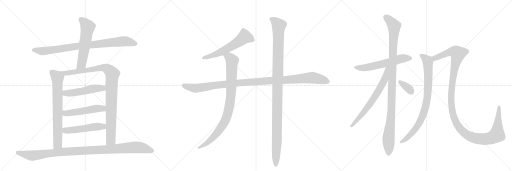
t = 0.00 s
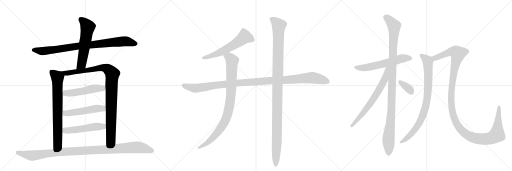
t = 3.25 s
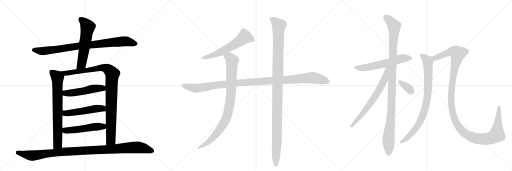
t = 6.49 s
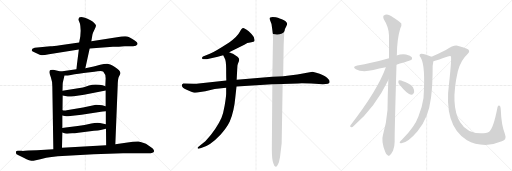
t = 9.74 s
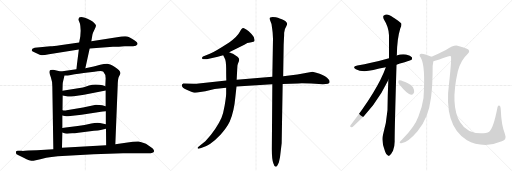
t = 12.99 s
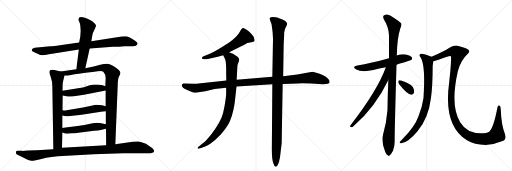
t = 16.24 s

The animated SVG that drew these frames (rendered in a browser with its animation timeline set to each time). Animation: 18 CSS @keyframes rules; one cycle of 16.24 s.

<svg version="1.1" viewBox="0 0 3072 1024" xmlns="http://www.w3.org/2000/svg">
  <g stroke="lightgray" stroke-dasharray="1,1" stroke-width="1" transform="scale(4, 4)">
    <line x1="0" y1="0" x2="256" y2="256"></line>
    <line x1="256" y1="0" x2="0" y2="256"></line>
    <line x1="128" y1="0" x2="128" y2="256"></line>
    <line x1="0" y1="128" x2="256" y2="128"></line>
    <line x1="256" y1="0" x2="512" y2="256"></line>
    <line x1="512" y1="0" x2="256" y2="256"></line>
    <line x1="384" y1="0" x2="384" y2="256"></line>
    <line x1="256" y1="128" x2="512" y2="128"></line>
    <line x1="512" y1="0" x2="768" y2="256"></line>
    <line x1="768" y1="0" x2="512" y2="256"></line>
    <line x1="640" y1="0" x2="640" y2="256"></line>
    <line x1="512" y1="128" x2="768" y2="128"></line>
  </g>
<g transform="scale(1, -1) translate(0, -850)">
   <style type="text/css">
    @keyframes keyframes0 {
      from {
       stroke: black;
       stroke-dashoffset: 879;
       stroke-width: 128;
       }
       74% {
       animation-timing-function: step-end;
       stroke: black;
       stroke-dashoffset: 0;
       stroke-width: 128;
       }
       to {
       stroke: black;
       stroke-width: 1024;
       }
       }
       #make-me-a-hanzi-animation-0 {
         animation: keyframes0 0.965332s both;
         animation-delay: 0.000000s;
         animation-timing-function: linear;
       }
    @keyframes keyframes1 {
      from {
       stroke: black;
       stroke-dashoffset: 580;
       stroke-width: 128;
       }
       65% {
       animation-timing-function: step-end;
       stroke: black;
       stroke-dashoffset: 0;
       stroke-width: 128;
       }
       to {
       stroke: black;
       stroke-width: 1024;
       }
       }
       #make-me-a-hanzi-animation-1 {
         animation: keyframes1 0.722005s both;
         animation-delay: 0.965332s;
         animation-timing-function: linear;
       }
    @keyframes keyframes2 {
      from {
       stroke: black;
       stroke-dashoffset: 732;
       stroke-width: 128;
       }
       70% {
       animation-timing-function: step-end;
       stroke: black;
       stroke-dashoffset: 0;
       stroke-width: 128;
       }
       to {
       stroke: black;
       stroke-width: 1024;
       }
       }
       #make-me-a-hanzi-animation-2 {
         animation: keyframes2 0.845703s both;
         animation-delay: 1.687337s;
         animation-timing-function: linear;
       }
    @keyframes keyframes3 {
      from {
       stroke: black;
       stroke-dashoffset: 1004;
       stroke-width: 128;
       }
       77% {
       animation-timing-function: step-end;
       stroke: black;
       stroke-dashoffset: 0;
       stroke-width: 128;
       }
       to {
       stroke: black;
       stroke-width: 1024;
       }
       }
       #make-me-a-hanzi-animation-3 {
         animation: keyframes3 1.067057s both;
         animation-delay: 2.533040s;
         animation-timing-function: linear;
       }
    @keyframes keyframes4 {
      from {
       stroke: black;
       stroke-dashoffset: 505;
       stroke-width: 128;
       }
       62% {
       animation-timing-function: step-end;
       stroke: black;
       stroke-dashoffset: 0;
       stroke-width: 128;
       }
       to {
       stroke: black;
       stroke-width: 1024;
       }
       }
       #make-me-a-hanzi-animation-4 {
         animation: keyframes4 0.660970s both;
         animation-delay: 3.600098s;
         animation-timing-function: linear;
       }
    @keyframes keyframes5 {
      from {
       stroke: black;
       stroke-dashoffset: 511;
       stroke-width: 128;
       }
       62% {
       animation-timing-function: step-end;
       stroke: black;
       stroke-dashoffset: 0;
       stroke-width: 128;
       }
       to {
       stroke: black;
       stroke-width: 1024;
       }
       }
       #make-me-a-hanzi-animation-5 {
         animation: keyframes5 0.665853s both;
         animation-delay: 4.261068s;
         animation-timing-function: linear;
       }
    @keyframes keyframes6 {
      from {
       stroke: black;
       stroke-dashoffset: 510;
       stroke-width: 128;
       }
       62% {
       animation-timing-function: step-end;
       stroke: black;
       stroke-dashoffset: 0;
       stroke-width: 128;
       }
       to {
       stroke: black;
       stroke-width: 1024;
       }
       }
       #make-me-a-hanzi-animation-6 {
         animation: keyframes6 0.665039s both;
         animation-delay: 4.926921s;
         animation-timing-function: linear;
       }
    @keyframes keyframes7 {
      from {
       stroke: black;
       stroke-dashoffset: 1073;
       stroke-width: 128;
       }
       78% {
       animation-timing-function: step-end;
       stroke: black;
       stroke-dashoffset: 0;
       stroke-width: 128;
       }
       to {
       stroke: black;
       stroke-width: 1024;
       }
       }
       #make-me-a-hanzi-animation-7 {
         animation: keyframes7 1.123210s both;
         animation-delay: 5.591960s;
         animation-timing-function: linear;
       }
    @keyframes keyframes8 {
      from {
       stroke: black;
       stroke-dashoffset: 589;
       stroke-width: 128;
       }
       66% {
       animation-timing-function: step-end;
       stroke: black;
       stroke-dashoffset: 0;
       stroke-width: 128;
       }
       to {
       stroke: black;
       stroke-width: 1024;
       }
       }
       #make-me-a-hanzi-animation-8 {
         animation: keyframes8 0.729329s both;
         animation-delay: 6.715169s;
         animation-timing-function: linear;
       }
    @keyframes keyframes9 {
      from {
       stroke: black;
       stroke-dashoffset: 1126;
       stroke-width: 128;
       }
       79% {
       animation-timing-function: step-end;
       stroke: black;
       stroke-dashoffset: 0;
       stroke-width: 128;
       }
       to {
       stroke: black;
       stroke-width: 1024;
       }
       }
       #make-me-a-hanzi-animation-9 {
         animation: keyframes9 1.166341s both;
         animation-delay: 7.444499s;
         animation-timing-function: linear;
       }
    @keyframes keyframes10 {
      from {
       stroke: black;
       stroke-dashoffset: 911;
       stroke-width: 128;
       }
       75% {
       animation-timing-function: step-end;
       stroke: black;
       stroke-dashoffset: 0;
       stroke-width: 128;
       }
       to {
       stroke: black;
       stroke-width: 1024;
       }
       }
       #make-me-a-hanzi-animation-10 {
         animation: keyframes10 0.991374s both;
         animation-delay: 8.610840s;
         animation-timing-function: linear;
       }
    @keyframes keyframes11 {
      from {
       stroke: black;
       stroke-dashoffset: 1151;
       stroke-width: 128;
       }
       79% {
       animation-timing-function: step-end;
       stroke: black;
       stroke-dashoffset: 0;
       stroke-width: 128;
       }
       to {
       stroke: black;
       stroke-width: 1024;
       }
       }
       #make-me-a-hanzi-animation-11 {
         animation: keyframes11 1.186686s both;
         animation-delay: 9.602214s;
         animation-timing-function: linear;
       }
    @keyframes keyframes12 {
      from {
       stroke: black;
       stroke-dashoffset: 592;
       stroke-width: 128;
       }
       66% {
       animation-timing-function: step-end;
       stroke: black;
       stroke-dashoffset: 0;
       stroke-width: 128;
       }
       to {
       stroke: black;
       stroke-width: 1024;
       }
       }
       #make-me-a-hanzi-animation-12 {
         animation: keyframes12 0.731771s both;
         animation-delay: 10.788900s;
         animation-timing-function: linear;
       }
    @keyframes keyframes13 {
      from {
       stroke: black;
       stroke-dashoffset: 1095;
       stroke-width: 128;
       }
       78% {
       animation-timing-function: step-end;
       stroke: black;
       stroke-dashoffset: 0;
       stroke-width: 128;
       }
       to {
       stroke: black;
       stroke-width: 1024;
       }
       }
       #make-me-a-hanzi-animation-13 {
         animation: keyframes13 1.141113s both;
         animation-delay: 11.520671s;
         animation-timing-function: linear;
       }
    @keyframes keyframes14 {
      from {
       stroke: black;
       stroke-dashoffset: 673;
       stroke-width: 128;
       }
       69% {
       animation-timing-function: step-end;
       stroke: black;
       stroke-dashoffset: 0;
       stroke-width: 128;
       }
       to {
       stroke: black;
       stroke-width: 1024;
       }
       }
       #make-me-a-hanzi-animation-14 {
         animation: keyframes14 0.797689s both;
         animation-delay: 12.661784s;
         animation-timing-function: linear;
       }
    @keyframes keyframes15 {
      from {
       stroke: black;
       stroke-dashoffset: 345;
       stroke-width: 128;
       }
       53% {
       animation-timing-function: step-end;
       stroke: black;
       stroke-dashoffset: 0;
       stroke-width: 128;
       }
       to {
       stroke: black;
       stroke-width: 1024;
       }
       }
       #make-me-a-hanzi-animation-15 {
         animation: keyframes15 0.530762s both;
         animation-delay: 13.459473s;
         animation-timing-function: linear;
       }
    @keyframes keyframes16 {
      from {
       stroke: black;
       stroke-dashoffset: 848;
       stroke-width: 128;
       }
       73% {
       animation-timing-function: step-end;
       stroke: black;
       stroke-dashoffset: 0;
       stroke-width: 128;
       }
       to {
       stroke: black;
       stroke-width: 1024;
       }
       }
       #make-me-a-hanzi-animation-16 {
         animation: keyframes16 0.940104s both;
         animation-delay: 13.990234s;
         animation-timing-function: linear;
       }
    @keyframes keyframes17 {
      from {
       stroke: black;
       stroke-dashoffset: 1297;
       stroke-width: 128;
       }
       81% {
       animation-timing-function: step-end;
       stroke: black;
       stroke-dashoffset: 0;
       stroke-width: 128;
       }
       to {
       stroke: black;
       stroke-width: 1024;
       }
       }
       #make-me-a-hanzi-animation-17 {
         animation: keyframes17 1.305501s both;
         animation-delay: 14.930339s;
         animation-timing-function: linear;
       }
</style>
<path d="M 746 574 L 795 574 Q 819 573 825 586 Q 828 596 804 611 Q 780 626 772 629 Q 764 632 752 633 Q 741 634 692 626 L 548 603 L 475 596 L 360 580 Q 320 574 302 574 L 208 564 Q 190 560 190 550 Q 190 544 206 538 L 238 522 Q 249 516 294 526 L 473 554 L 538 560 L 678 570 Q 714 570 746 574 Z" fill="lightgray"></path> 
<path d="M 548 603 L 553 633 Q 554 643 558 654 L 568 675 Q 576 692 576 698 Q 576 703 564 715 Q 553 726 543 730 Q 471 764 471 735 Q 471 729 476 719 Q 481 709 482 695 L 484 667 L 482 633 L 475 596 L 473 554 L 458 436 C 454 406 506 413 512 442 L 538 560 L 548 603 Z" fill="lightgray"></path> 
<path d="M 364 422 L 320 432 Q 296 436 296 418 Q 296 411 305 388 Q 314 364 314 332 L 320 -44 C 320 -74 371 -66 372 -36 L 374 56 L 374 83 L 374 158 L 375 190 L 376 278 L 375 306 L 376 346 Q 376 353 379 365 L 387 398 C 391 416 391 416 364 422 Z" fill="lightgray"></path> 
<path d="M 458 436 L 364 422 C 334 418 357 397 387 398 L 407 398 Q 440 405 502 413 L 566 421 Q 612 429 620 420 Q 634 405 634 382 L 632 334 L 634 308 L 634 214 L 635 184 L 635 105 L 636 78 L 637 -20 C 637 -50 691 -44 692 -14 L 706 334 Q 707 382 714 392 L 720 404 Q 732 422 689 449 Q 658 468 641 468 Q 625 468 601 462 Q 577 455 562 452 L 512 442 L 458 436 Z" fill="lightgray"></path> 
<path d="M 376 278 L 407 272 Q 418 270 443 274 L 504 283 L 634 308 C 663 314 660 323 632 334 L 616 340 L 597 342 Q 560 346 534 338 Q 509 329 497 326 L 375 306 C 345 301 347 284 376 278 Z" fill="lightgray"></path> 
<path d="M 409 153 L 489 162 L 606 180 Q 614 182 635 184 C 665 187 663 207 634 214 L 613 219 Q 597 222 576 222 L 498 206 L 400 190 Q 388 187 375 190 C 345 195 345 164 374 158 L 388 155 Q 403 152 409 153 Z" fill="lightgray"></path> 
<path d="M 374 56 L 391 50 Q 400 48 434 51 Q 469 54 470 55 L 564 66 Q 591 68 604 71 L 636 78 C 665 84 664 98 635 105 L 614 110 Q 588 119 548 110 Q 508 101 466 95 L 394 86 Q 384 85 374 83 C 344 78 346 66 374 56 Z" fill="lightgray"></path> 
<path d="M 320 -44 L 221 -51 L 170 -52 Q 136 -55 132 -54 L 114 -54 Q 100 -52 97 -57 Q 95 -65 96 -68 Q 96 -75 111 -80 L 142 -95 Q 180 -115 201 -114 L 242 -104 Q 279 -95 309 -91 L 347 -86 L 562 -74 L 738 -69 L 890 -69 Q 922 -69 924 -58 Q 927 -54 918 -42 Q 911 -35 893 -23 Q 876 -11 858 -6 Q 842 1 831 2 Q 820 3 797 0 L 692 -14 L 637 -20 L 372 -36 L 320 -44 Z" fill="lightgray"></path> 
<path d="M 1375 538 L 1466 582 L 1484 593 Q 1502 597 1515 599 Q 1528 601 1528 610 Q 1528 628 1509 647 Q 1490 666 1480 672 L 1467 680 Q 1453 691 1439 660 Q 1424 630 1375 596 Q 1288 540 1259 528 L 1218 512 Q 1212 509 1212 503 Q 1212 496 1222 496 L 1233 496 Q 1240 496 1253 499 L 1307 511 L 1339 520 L 1375 538 Z" fill="lightgray"></path> 
<path d="M 1978 359 Q 1978 375 1950 393 Q 1923 410 1875 420 L 1784 404 L 1699 394 L 1634 391 L 1420 373 L 1358 368 L 1192 350 Q 1183 349 1160 349 L 1100 350 Q 1091 346 1091 339 Q 1091 323 1120 312 Q 1148 300 1160 296 Q 1172 291 1201 299 L 1232 304 L 1288 317 L 1357 325 L 1419 332 L 1634 346 L 1696 347 L 1789 350 Q 1794 352 1867 350 L 1937 346 Q 1978 346 1978 359 Z" fill="lightgray"></path> 
<path d="M 1420 373 L 1424 449 Q 1424 459 1428 470 L 1434 485 Q 1435 487 1435 492 Q 1435 497 1434 498 Q 1434 508 1398 529 Q 1391 531 1375 538 C 1347 549 1326 547 1339 520 L 1348 502 Q 1357 487 1357 438 Q 1357 388 1358 368 L 1357 325 L 1357 288 Q 1356 264 1348 218 Q 1340 171 1329 144 Q 1318 117 1291 77 Q 1264 36 1232 4 L 1189 -31 Q 1184 -36 1186 -39 Q 1189 -42 1192 -42 L 1207 -37 Q 1258 -27 1323 42 Q 1361 85 1378 120 Q 1405 185 1412 268 L 1419 332 L 1420 373 Z" fill="lightgray"></path> 
<path d="M 1699 394 L 1702 583 L 1704 626 Q 1705 636 1705 655 Q 1705 673 1718 693 Q 1723 705 1723 708 Q 1720 724 1691 735 Q 1662 746 1656 747 Q 1617 755 1617 738 L 1629 707 Q 1636 660 1636 654 L 1638 618 L 1634 391 L 1634 346 L 1631 -43 Q 1631 -107 1640 -128 L 1646 -144 Q 1648 -149 1654 -149 Q 1660 -149 1665 -140 L 1673 -124 L 1680 -92 L 1690 -8 L 1696 347 L 1699 394 Z" fill="lightgray"></path> 
<path d="M 2379 463 Q 2466 490 2468 491 Q 2475 498 2471 507 Q 2464 517 2436 524 Q 2408 528 2380 518 L 2334 501 Q 2226 470 2144 458 Q 2110 451 2135 436 Q 2171 415 2240 431 Q 2274 440 2315 447 L 2379 463 Z" fill="lightgray"></path> 
<path d="M 2330 371 Q 2326 286 2325 191 Q 2319 115 2298 43 Q 2286 4 2311 -59 Q 2318 -78 2326 -81 Q 2332 -88 2340 -79 Q 2347 -75 2358 -54 Q 2368 -29 2368 2 Q 2367 50 2379 463 L 2380 518 Q 2380 519 2381 520 Q 2382 617 2402 681 Q 2411 697 2408 710 Q 2401 720 2346 755 Q 2322 773 2301 757 Q 2297 753 2302 737 Q 2333 688 2334 639 Q 2334 575 2334 501 L 2330 371 Z" fill="lightgray"></path> 
<path d="M 2315 447 Q 2266 309 2102 98 Q 2098 88 2108 88 Q 2114 87 2122 95 Q 2251 206 2330 371 C 2379 472 2325 475 2315 447 Z" fill="lightgray"></path> 
<path d="M 2395 346 Q 2443 286 2467 283 Q 2479 282 2485 298 Q 2486 310 2478 327 Q 2468 343 2447 351 Q 2413 367 2399 369 Q 2390 370 2390 361 Q 2389 354 2395 346 Z" fill="lightgray"></path> 
<path d="M 2589 510 Q 2541 531 2527 529 Q 2509 525 2524 506 Q 2554 458 2541 263 Q 2534 212 2511 153 Q 2489 90 2414 15 Q 2401 3 2398 -3 Q 2397 -10 2408 -9 Q 2447 -6 2505 63 Q 2571 141 2586 264 Q 2596 340 2596 455 Q 2599 474 2600 484 C 2603 504 2603 504 2589 510 Z" fill="lightgray"></path> 
<path d="M 3011 3 Q 3042 13 3030 46 Q 3008 101 3005 188 Q 3004 213 2998 217 Q 2988 223 2985 207 Q 2961 81 2935 61 Q 2920 51 2885 51 Q 2801 51 2761 117 Q 2700 217 2747 424 Q 2766 491 2804 525 Q 2829 549 2798 560 Q 2782 567 2745 577 Q 2724 583 2675 551 Q 2626 526 2589 510 C 2562 498 2571 476 2600 484 Q 2628 491 2687 512 Q 2699 518 2705 514 Q 2711 505 2695 356 Q 2659 98 2802 9 Q 2847 -18 2913 -19 Q 2962 -18 3011 3 Z" fill="lightgray"></path> 
      <clipPath id="make-me-a-hanzi-clip-0">
      <path d="M 746 574 L 795 574 Q 819 573 825 586 Q 828 596 804 611 Q 780 626 772 629 Q 764 632 752 633 Q 741 634 692 626 L 548 603 L 475 596 L 360 580 Q 320 574 302 574 L 208 564 Q 190 560 190 550 Q 190 544 206 538 L 238 522 Q 249 516 294 526 L 473 554 L 538 560 L 678 570 Q 714 570 746 574 Z" fill="lightgray"></path>
      </clipPath>
      <path clip-path="url(#make-me-a-hanzi-clip-0)" d="M 198 551 L 263 545 L 484 577 L 748 604 L 815 588 " fill="none" id="make-me-a-hanzi-animation-0" stroke-dasharray="751 1502" stroke-linecap="round"></path>

      <clipPath id="make-me-a-hanzi-clip-1">
      <path d="M 548 603 L 553 633 Q 554 643 558 654 L 568 675 Q 576 692 576 698 Q 576 703 564 715 Q 553 726 543 730 Q 471 764 471 735 Q 471 729 476 719 Q 481 709 482 695 L 484 667 L 482 633 L 475 596 L 473 554 L 458 436 C 454 406 506 413 512 442 L 538 560 L 548 603 Z" fill="lightgray"></path>
      </clipPath>
      <path clip-path="url(#make-me-a-hanzi-clip-1)" d="M 483 736 L 517 705 L 526 688 L 489 466 L 464 443 " fill="none" id="make-me-a-hanzi-animation-1" stroke-dasharray="452 904" stroke-linecap="round"></path>

      <clipPath id="make-me-a-hanzi-clip-2">
      <path d="M 364 422 L 320 432 Q 296 436 296 418 Q 296 411 305 388 Q 314 364 314 332 L 320 -44 C 320 -74 371 -66 372 -36 L 374 56 L 374 83 L 374 158 L 375 190 L 376 278 L 375 306 L 376 346 Q 376 353 379 365 L 387 398 C 391 416 391 416 364 422 Z" fill="lightgray"></path>
      </clipPath>
      <path clip-path="url(#make-me-a-hanzi-clip-2)" d="M 312 418 L 345 387 L 347 3 L 346 -13 L 325 -36 " fill="none" id="make-me-a-hanzi-animation-2" stroke-dasharray="604 1208" stroke-linecap="round"></path>

      <clipPath id="make-me-a-hanzi-clip-3">
      <path d="M 458 436 L 364 422 C 334 418 357 397 387 398 L 407 398 Q 440 405 502 413 L 566 421 Q 612 429 620 420 Q 634 405 634 382 L 632 334 L 634 308 L 634 214 L 635 184 L 635 105 L 636 78 L 637 -20 C 637 -50 691 -44 692 -14 L 706 334 Q 707 382 714 392 L 720 404 Q 732 422 689 449 Q 658 468 641 468 Q 625 468 601 462 Q 577 455 562 452 L 512 442 L 458 436 Z" fill="lightgray"></path>
      </clipPath>
      <path clip-path="url(#make-me-a-hanzi-clip-3)" d="M 372 422 L 393 412 L 409 413 L 613 445 L 647 436 L 674 405 L 665 12 L 643 -13 " fill="none" id="make-me-a-hanzi-animation-3" stroke-dasharray="876 1752" stroke-linecap="round"></path>

      <clipPath id="make-me-a-hanzi-clip-4">
      <path d="M 376 278 L 407 272 Q 418 270 443 274 L 504 283 L 634 308 C 663 314 660 323 632 334 L 616 340 L 597 342 Q 560 346 534 338 Q 509 329 497 326 L 375 306 C 345 301 347 284 376 278 Z" fill="lightgray"></path>
      </clipPath>
      <path clip-path="url(#make-me-a-hanzi-clip-4)" d="M 384 299 L 392 292 L 421 292 L 587 322 L 614 322 L 625 314 " fill="none" id="make-me-a-hanzi-animation-4" stroke-dasharray="377 754" stroke-linecap="round"></path>

      <clipPath id="make-me-a-hanzi-clip-5">
      <path d="M 409 153 L 489 162 L 606 180 Q 614 182 635 184 C 665 187 663 207 634 214 L 613 219 Q 597 222 576 222 L 498 206 L 400 190 Q 388 187 375 190 C 345 195 345 164 374 158 L 388 155 Q 403 152 409 153 Z" fill="lightgray"></path>
      </clipPath>
      <path clip-path="url(#make-me-a-hanzi-clip-5)" d="M 381 184 L 388 174 L 414 172 L 573 199 L 614 200 L 625 191 " fill="none" id="make-me-a-hanzi-animation-5" stroke-dasharray="383 766" stroke-linecap="round"></path>

      <clipPath id="make-me-a-hanzi-clip-6">
      <path d="M 374 56 L 391 50 Q 400 48 434 51 Q 469 54 470 55 L 564 66 Q 591 68 604 71 L 636 78 C 665 84 664 98 635 105 L 614 110 Q 588 119 548 110 Q 508 101 466 95 L 394 86 Q 384 85 374 83 C 344 78 346 66 374 56 Z" fill="lightgray"></path>
      </clipPath>
      <path clip-path="url(#make-me-a-hanzi-clip-6)" d="M 380 76 L 397 68 L 423 69 L 594 92 L 615 92 L 629 84 " fill="none" id="make-me-a-hanzi-animation-6" stroke-dasharray="382 764" stroke-linecap="round"></path>

      <clipPath id="make-me-a-hanzi-clip-7">
      <path d="M 320 -44 L 221 -51 L 170 -52 Q 136 -55 132 -54 L 114 -54 Q 100 -52 97 -57 Q 95 -65 96 -68 Q 96 -75 111 -80 L 142 -95 Q 180 -115 201 -114 L 242 -104 Q 279 -95 309 -91 L 347 -86 L 562 -74 L 738 -69 L 890 -69 Q 922 -69 924 -58 Q 927 -54 918 -42 Q 911 -35 893 -23 Q 876 -11 858 -6 Q 842 1 831 2 Q 820 3 797 0 L 692 -14 L 637 -20 L 372 -36 L 320 -44 Z" fill="lightgray"></path>
      </clipPath>
      <path clip-path="url(#make-me-a-hanzi-clip-7)" d="M 104 -63 L 197 -83 L 381 -59 L 819 -33 L 863 -39 L 914 -55 " fill="none" id="make-me-a-hanzi-animation-7" stroke-dasharray="945 1890" stroke-linecap="round"></path>

      <clipPath id="make-me-a-hanzi-clip-8">
      <path d="M 1375 538 L 1466 582 L 1484 593 Q 1502 597 1515 599 Q 1528 601 1528 610 Q 1528 628 1509 647 Q 1490 666 1480 672 L 1467 680 Q 1453 691 1439 660 Q 1424 630 1375 596 Q 1288 540 1259 528 L 1218 512 Q 1212 509 1212 503 Q 1212 496 1222 496 L 1233 496 Q 1240 496 1253 499 L 1307 511 L 1339 520 L 1375 538 Z" fill="lightgray"></path>
      </clipPath>
      <path clip-path="url(#make-me-a-hanzi-clip-8)" d="M 1516 611 L 1468 630 L 1421 593 L 1335 543 L 1283 521 L 1220 504 " fill="none" id="make-me-a-hanzi-animation-8" stroke-dasharray="461 922" stroke-linecap="round"></path>

      <clipPath id="make-me-a-hanzi-clip-9">
      <path d="M 1978 359 Q 1978 375 1950 393 Q 1923 410 1875 420 L 1784 404 L 1699 394 L 1634 391 L 1420 373 L 1358 368 L 1192 350 Q 1183 349 1160 349 L 1100 350 Q 1091 346 1091 339 Q 1091 323 1120 312 Q 1148 300 1160 296 Q 1172 291 1201 299 L 1232 304 L 1288 317 L 1357 325 L 1419 332 L 1634 346 L 1696 347 L 1789 350 Q 1794 352 1867 350 L 1937 346 Q 1978 346 1978 359 Z" fill="lightgray"></path>
      </clipPath>
      <path clip-path="url(#make-me-a-hanzi-clip-9)" d="M 1104 338 L 1175 321 L 1414 353 L 1873 385 L 1966 361 " fill="none" id="make-me-a-hanzi-animation-9" stroke-dasharray="998 1996" stroke-linecap="round"></path>

      <clipPath id="make-me-a-hanzi-clip-10">
      <path d="M 1420 373 L 1424 449 Q 1424 459 1428 470 L 1434 485 Q 1435 487 1435 492 Q 1435 497 1434 498 Q 1434 508 1398 529 Q 1391 531 1375 538 C 1347 549 1326 547 1339 520 L 1348 502 Q 1357 487 1357 438 Q 1357 388 1358 368 L 1357 325 L 1357 288 Q 1356 264 1348 218 Q 1340 171 1329 144 Q 1318 117 1291 77 Q 1264 36 1232 4 L 1189 -31 Q 1184 -36 1186 -39 Q 1189 -42 1192 -42 L 1207 -37 Q 1258 -27 1323 42 Q 1361 85 1378 120 Q 1405 185 1412 268 L 1419 332 L 1420 373 Z" fill="lightgray"></path>
      </clipPath>
      <path clip-path="url(#make-me-a-hanzi-clip-10)" d="M 1347 519 L 1376 507 L 1393 487 L 1384 262 L 1368 175 L 1339 104 L 1301 50 L 1242 -8 L 1191 -36 " fill="none" id="make-me-a-hanzi-animation-10" stroke-dasharray="783 1566" stroke-linecap="round"></path>

      <clipPath id="make-me-a-hanzi-clip-11">
      <path d="M 1699 394 L 1702 583 L 1704 626 Q 1705 636 1705 655 Q 1705 673 1718 693 Q 1723 705 1723 708 Q 1720 724 1691 735 Q 1662 746 1656 747 Q 1617 755 1617 738 L 1629 707 Q 1636 660 1636 654 L 1638 618 L 1634 391 L 1634 346 L 1631 -43 Q 1631 -107 1640 -128 L 1646 -144 Q 1648 -149 1654 -149 Q 1660 -149 1665 -140 L 1673 -124 L 1680 -92 L 1690 -8 L 1696 347 L 1699 394 Z" fill="lightgray"></path>
      </clipPath>
      <path clip-path="url(#make-me-a-hanzi-clip-11)" d="M 1630 737 L 1673 697 L 1655 -139 " fill="none" id="make-me-a-hanzi-animation-11" stroke-dasharray="1023 2046" stroke-linecap="round"></path>

      <clipPath id="make-me-a-hanzi-clip-12">
      <path d="M 2379 463 Q 2466 490 2468 491 Q 2475 498 2471 507 Q 2464 517 2436 524 Q 2408 528 2380 518 L 2334 501 Q 2226 470 2144 458 Q 2110 451 2135 436 Q 2171 415 2240 431 Q 2274 440 2315 447 L 2379 463 Z" fill="lightgray"></path>
      </clipPath>
      <path clip-path="url(#make-me-a-hanzi-clip-12)" d="M 2137 448 L 2157 443 L 2208 447 L 2416 501 L 2452 503 L 2464 498 " fill="none" id="make-me-a-hanzi-animation-12" stroke-dasharray="464 928" stroke-linecap="round"></path>

      <clipPath id="make-me-a-hanzi-clip-13">
      <path d="M 2330 371 Q 2326 286 2325 191 Q 2319 115 2298 43 Q 2286 4 2311 -59 Q 2318 -78 2326 -81 Q 2332 -88 2340 -79 Q 2347 -75 2358 -54 Q 2368 -29 2368 2 Q 2367 50 2379 463 L 2380 518 Q 2380 519 2381 520 Q 2382 617 2402 681 Q 2411 697 2408 710 Q 2401 720 2346 755 Q 2322 773 2301 757 Q 2297 753 2302 737 Q 2333 688 2334 639 Q 2334 575 2334 501 L 2330 371 Z" fill="lightgray"></path>
      </clipPath>
      <path clip-path="url(#make-me-a-hanzi-clip-13)" d="M 2313 750 L 2365 695 L 2349 194 L 2331 19 L 2331 -67 " fill="none" id="make-me-a-hanzi-animation-13" stroke-dasharray="967 1934" stroke-linecap="round"></path>

      <clipPath id="make-me-a-hanzi-clip-14">
      <path d="M 2315 447 Q 2266 309 2102 98 Q 2098 88 2108 88 Q 2114 87 2122 95 Q 2251 206 2330 371 C 2379 472 2325 475 2315 447 Z" fill="lightgray"></path>
      </clipPath>
      <path clip-path="url(#make-me-a-hanzi-clip-14)" d="M 2329 445 L 2321 439 L 2308 373 L 2270 303 L 2210 212 L 2112 97 " fill="none" id="make-me-a-hanzi-animation-14" stroke-dasharray="545 1090" stroke-linecap="round"></path>

      <clipPath id="make-me-a-hanzi-clip-15">
      <path d="M 2395 346 Q 2443 286 2467 283 Q 2479 282 2485 298 Q 2486 310 2478 327 Q 2468 343 2447 351 Q 2413 367 2399 369 Q 2390 370 2390 361 Q 2389 354 2395 346 Z" fill="lightgray"></path>
      </clipPath>
      <path clip-path="url(#make-me-a-hanzi-clip-15)" d="M 2401 358 L 2450 322 L 2467 300 " fill="none" id="make-me-a-hanzi-animation-15" stroke-dasharray="217 434" stroke-linecap="round"></path>

      <clipPath id="make-me-a-hanzi-clip-16">
      <path d="M 2589 510 Q 2541 531 2527 529 Q 2509 525 2524 506 Q 2554 458 2541 263 Q 2534 212 2511 153 Q 2489 90 2414 15 Q 2401 3 2398 -3 Q 2397 -10 2408 -9 Q 2447 -6 2505 63 Q 2571 141 2586 264 Q 2596 340 2596 455 Q 2599 474 2600 484 C 2603 504 2603 504 2589 510 Z" fill="lightgray"></path>
      </clipPath>
      <path clip-path="url(#make-me-a-hanzi-clip-16)" d="M 2528 517 L 2545 508 L 2568 480 L 2569 328 L 2554 211 L 2529 139 L 2495 80 L 2448 27 L 2405 -2 " fill="none" id="make-me-a-hanzi-animation-16" stroke-dasharray="720 1440" stroke-linecap="round"></path>

      <clipPath id="make-me-a-hanzi-clip-17">
      <path d="M 3011 3 Q 3042 13 3030 46 Q 3008 101 3005 188 Q 3004 213 2998 217 Q 2988 223 2985 207 Q 2961 81 2935 61 Q 2920 51 2885 51 Q 2801 51 2761 117 Q 2700 217 2747 424 Q 2766 491 2804 525 Q 2829 549 2798 560 Q 2782 567 2745 577 Q 2724 583 2675 551 Q 2626 526 2589 510 C 2562 498 2571 476 2600 484 Q 2628 491 2687 512 Q 2699 518 2705 514 Q 2711 505 2695 356 Q 2659 98 2802 9 Q 2847 -18 2913 -19 Q 2962 -18 3011 3 Z" fill="lightgray"></path>
      </clipPath>
      <path clip-path="url(#make-me-a-hanzi-clip-17)" d="M 2598 506 L 2609 502 L 2714 542 L 2737 538 L 2748 529 L 2713 368 L 2706 262 L 2709 208 L 2723 146 L 2740 108 L 2762 75 L 2790 50 L 2822 31 L 2879 17 L 2931 19 L 2976 37 L 2983 50 L 2993 210 " fill="none" id="make-me-a-hanzi-animation-17" stroke-dasharray="1169 2338" stroke-linecap="round"></path>

</g>
</svg>
